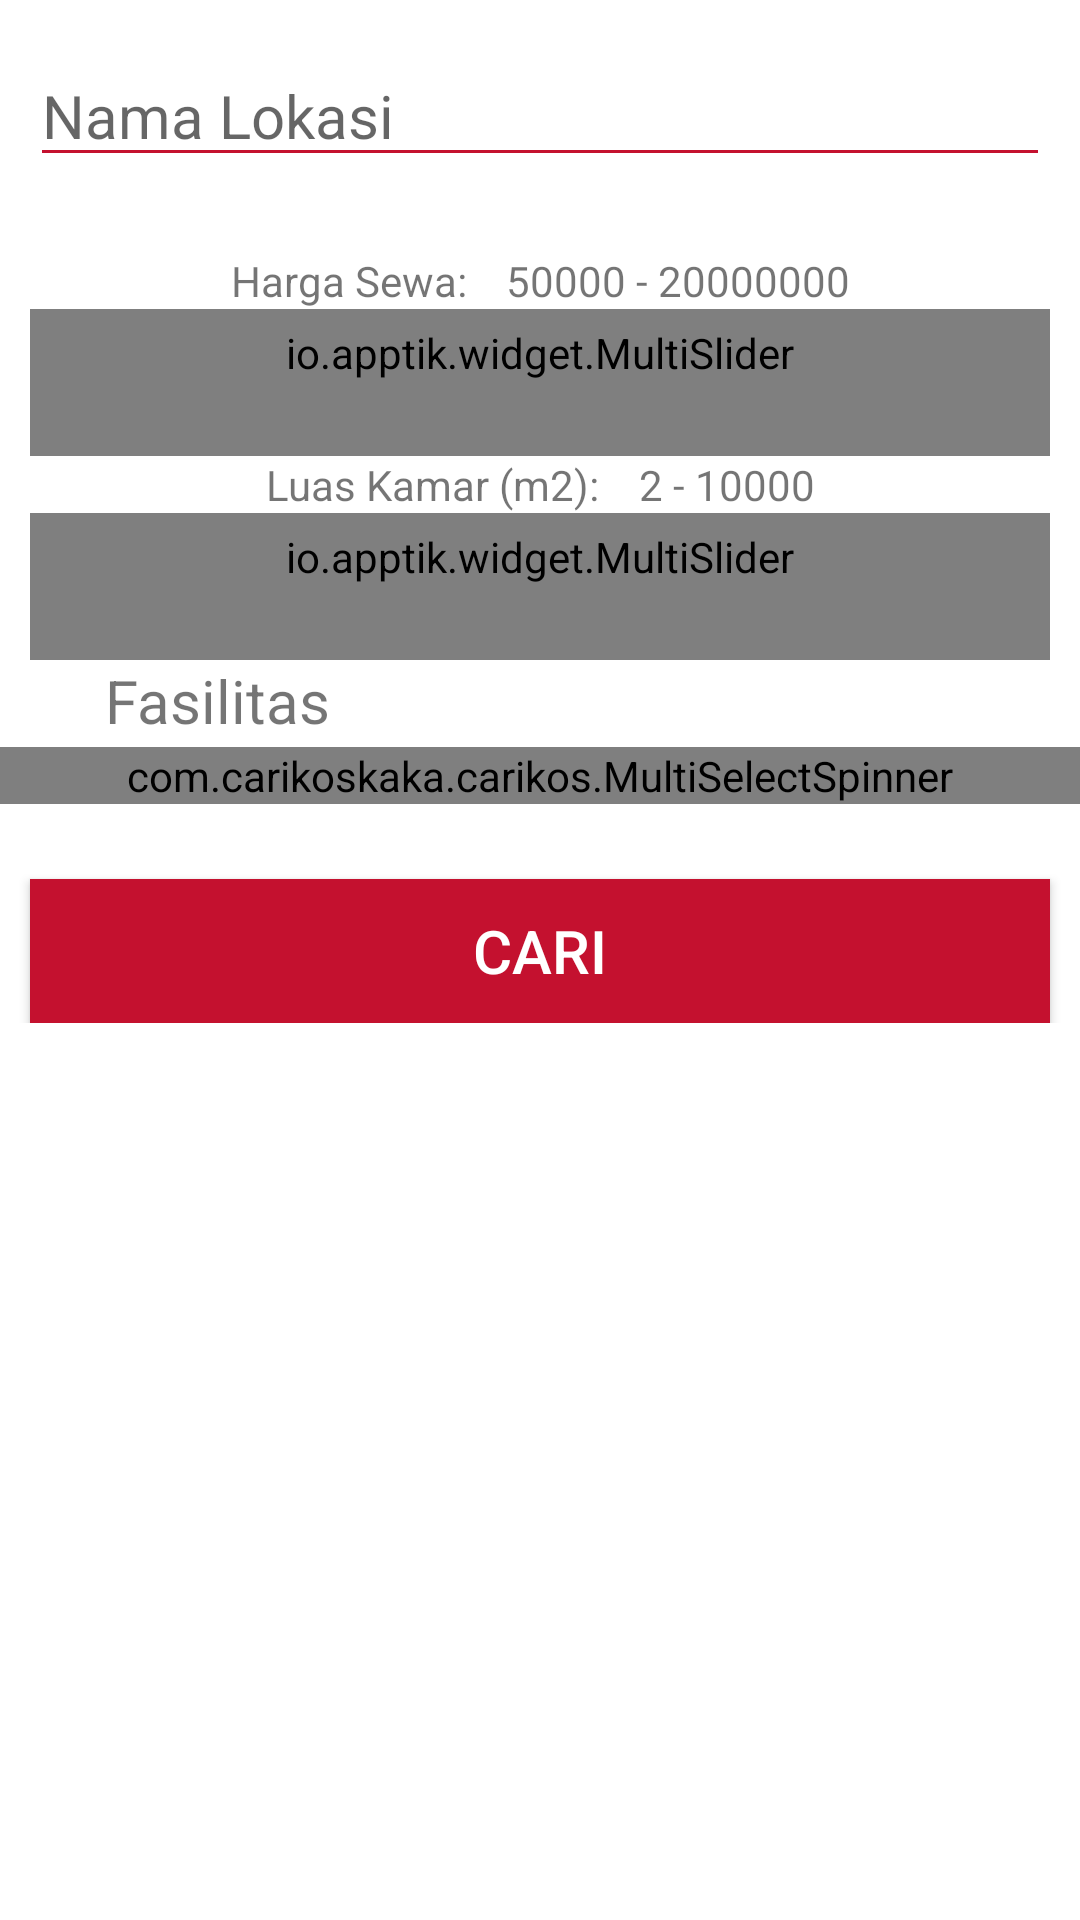

Layout XML and referenced resources for this Android screen:
<!-- AndroidManifest.xml: application theme AppTheme -->
<!-- res/layout/activity_search_data.xml -->
<?xml version="1.0" encoding="utf-8"?>
<ScrollView xmlns:android="http://schemas.android.com/apk/res/android"
    android:layout_width="match_parent"
    android:layout_height="match_parent"
    android:background="@color/white" >
    <RelativeLayout xmlns:android="http://schemas.android.com/apk/res/android"
        xmlns:tools="http://schemas.android.com/tools"
        xmlns:app="http://schemas.android.com/apk/res-auto"
        android:background="@color/white"
        android:id="@+id/search_data_form"
        android:layout_width="match_parent"
        android:layout_height="match_parent"
        android:paddingLeft="@dimen/activity_left_margin"
        android:paddingRight="@dimen/activity_right_margin"
        android:paddingTop="@dimen/activity_top_margin"
        android:paddingBottom="10dp"
        tools:context="com.carikoskaka.carikos.blak">


        <EditText
            android:id="@+id/search_form_name_location"
            android:layout_width="fill_parent"
            android:layout_height="wrap_content"
            style="@style/EditTextStyle"
            android:hint="Nama Lokasi"
            android:inputType="textPersonName"
            android:paddingTop="25sp"
            android:layout_marginLeft="10sp"
            android:layout_marginRight="10sp" />

        <LinearLayout
            android:layout_width="match_parent"
            android:layout_height="wrap_content"
            android:id="@+id/search_form_text_range_price_label"
            android:layout_below="@+id/search_form_name_location"
            android:orientation="horizontal"
            android:paddingTop="25sp"
            android:layout_marginLeft="10sp"
            android:layout_marginRight="10sp"
            android:gravity="center"
            android:textAlignment="center">

            <TextView
                android:layout_gravity="left|center_vertical"
                android:layout_width="wrap_content"
                android:layout_height="wrap_content"
                android:text="Harga Sewa: "
                android:textAlignment="center" />
            <TextView
                android:layout_gravity="left|center_vertical"
                android:id="@+id/search_form_min_price"
                android:layout_width="wrap_content"
                android:layout_height="wrap_content"
                android:text="50000"
                android:paddingLeft="10dp"
                />
            <TextView
                android:layout_gravity="left|center_vertical"
                android:layout_width="wrap_content"
                android:layout_height="wrap_content"
                android:text=" - "/>
            <TextView
                android:layout_gravity="left|center_vertical"
                android:id="@+id/search_form_max_price"
                android:layout_width="wrap_content"
                android:layout_height="wrap_content"
                android:text="20000000" />
        </LinearLayout>
        <io.apptik.widget.MultiSlider
            android:id="@+id/search_form_range_price_slider"
            android:layout_width="match_parent"
            android:layout_height="wrap_content"
            android:layout_below="@+id/search_form_text_range_price_label"
            app:scaleMin="50000"
            app:scaleMax="20000000"
            app:drawThumbsApart="true"
            app:range1="@drawable/example_scrubber_secondary_holo"
            app:range2="@drawable/example_scrubber_primary_holo"
            android:track="@drawable/example_scrubber_secondary_holo"
            android:thumb="@drawable/example_scrubber_control_selector_holo_light"
            android:paddingBottom="25sp"
            android:layout_marginLeft="10sp"
            android:layout_marginRight="10sp"
            android:paddingTop="5sp" />


        <LinearLayout
            android:layout_width="match_parent"
            android:layout_height="wrap_content"
            android:id="@+id/search_form_text_range_room_dimention_label"
            android:layout_below="@+id/search_form_range_price_slider"
            android:orientation="horizontal"
            android:layout_marginLeft="10sp"
            android:layout_marginRight="10sp"
            android:gravity="center"
            android:textAlignment="center">

            <TextView
                android:layout_gravity="left|center_vertical"
                android:layout_width="wrap_content"
                android:layout_height="wrap_content"
                android:text="Luas Kamar (m2): "
                android:textAlignment="center" />
            <TextView
                android:layout_gravity="left|center_vertical"
                android:id="@+id/search_form_min_dimention_room"
                android:layout_width="wrap_content"
                android:layout_height="wrap_content"
                android:text="2"
                android:paddingLeft="10dp"
                />
            <TextView
                android:layout_gravity="left|center_vertical"
                android:layout_width="wrap_content"
                android:layout_height="wrap_content"
                android:text=" - "/>
            <TextView
                android:layout_gravity="left|center_vertical"
                android:id="@+id/search_form_max_dimention_room"
                android:layout_width="wrap_content"
                android:layout_height="wrap_content"
                android:text="10000" />
        </LinearLayout>
        <io.apptik.widget.MultiSlider
            android:id="@+id/search_form_range_room_dimention_slider"
            android:layout_width="match_parent"
            android:layout_height="wrap_content"
            android:layout_below="@+id/search_form_text_range_room_dimention_label"
            app:scaleMin="2"
            app:scaleMax="10000"
            app:drawThumbsApart="true"
            app:range1="@drawable/example_scrubber_secondary_holo"
            app:range2="@drawable/example_scrubber_primary_holo"
            android:track="@drawable/example_scrubber_secondary_holo"
            android:thumb="@drawable/example_scrubber_control_selector_holo_light"
            android:paddingBottom="25sp"
            android:layout_marginLeft="10sp"
            android:layout_marginRight="10sp"
            android:paddingTop="5sp" />

        <TextView
            android:layout_below="@+id/search_form_range_room_dimention_slider"
            android:layout_gravity="left|center_vertical"
            android:id="@+id/multi_select_label"
            android:layout_width="wrap_content"
            android:layout_height="wrap_content"
            android:text="Fasilitas"
            android:textSize="20sp"
            android:layout_marginBottom="2sp"
            android:paddingLeft="25sp"
            android:paddingRight="25sp"
            android:layout_marginTop="0dp"
            android:layout_marginLeft="10sp"
            android:layout_marginRight="10sp"
            />
        <com.carikoskaka.carikos.MultiSelectSpinner
            android:id="@+id/multi_spinner"
            android:layout_width="fill_parent"
            android:layout_height="wrap_content"
            android:layout_below="@+id/multi_select_label"
            android:layout_marginBottom="25sp"
            android:paddingLeft="20sp"
            android:paddingRight="20sp"
            android:layout_marginTop="0dp"
            android:layout_marginLeft="0sp"
            android:layout_marginRight="0sp" />

        <Button
            android:layout_width="fill_parent"
            android:layout_height="wrap_content"
            android:text="Cari"
            android:id="@+id/search_form_submit"
            android:layout_below="@+id/multi_spinner"
            android:drawableLeft="@drawable/ic_action_search"
            android:layout_alignParentLeft="true"
            android:layout_alignParentStart="true"
            android:background="@color/red"
            android:layout_alignParentRight="true"
            android:layout_alignParentEnd="true"
            android:textColor="@color/white"
            android:textSize="20sp"
            android:paddingLeft="25sp"
            android:paddingRight="25sp"
            android:layout_marginBottom="0dp"
            android:layout_marginTop="0dp"
            android:layout_marginLeft="10sp"
            android:layout_marginRight="10sp" />


    </RelativeLayout>
</ScrollView>
<!-- resources referenced by this layout -->
<resources>
  <color name="red">#c4112f</color>
  <color name="white">#ffffff</color>
  <dimen name="activity_left_margin">0dp</dimen>
  <dimen name="activity_right_margin">0dp</dimen>
  <dimen name="activity_top_margin">0dp</dimen>
  <style name="EditTextStyle" parent="android:Widget.EditText">
          <item name="android:textColor">@color/black</item>
          <item name="android:backgroundTint">@color/red</item>
          <item name="android:textSize">20sp</item>
      </style>
  <style name="AppTheme" parent="Theme.AppCompat.Light">
          
          
          <item name="actionBarStyle">@style/MyActionBar</item>
          
          <item name="android:itemTextAppearance">@style/MyActionBar.MenuTextStyle</item>
          
          <item name="android:itemBackground">@color/lightRed</item>
      </style>
  <color name="black">#000000</color>
  <style name="MyActionBar" parent="@style/Widget.AppCompat.Light.ActionBar.Solid.Inverse">
          <item name="background">@color/red</item>
          <item name="titleTextStyle">@style/MyActionBarTitle</item>
          <item name="android:textColor">@color/white</item>
          <item name="android:textStyle">bold</item>
          <item name="android:textSize">25sp</item>
      </style>
  <style name="MyActionBar.MenuTextStyle" parent="style/TextAppearance.AppCompat.Widget.ActionBar.Title">
          <item name="android:textColor">@color/red</item>
          <item name="android:textStyle">bold</item>
          <item name="android:textSize">25sp</item>
      </style>
  <color name="lightRed">#ee0d33</color>
  <style name="MyActionBarTitle" parent="@style/TextAppearance.AppCompat.Widget.ActionBar.Title">
          <item name="android:textColor">@color/white</item>
      </style>
</resources>
